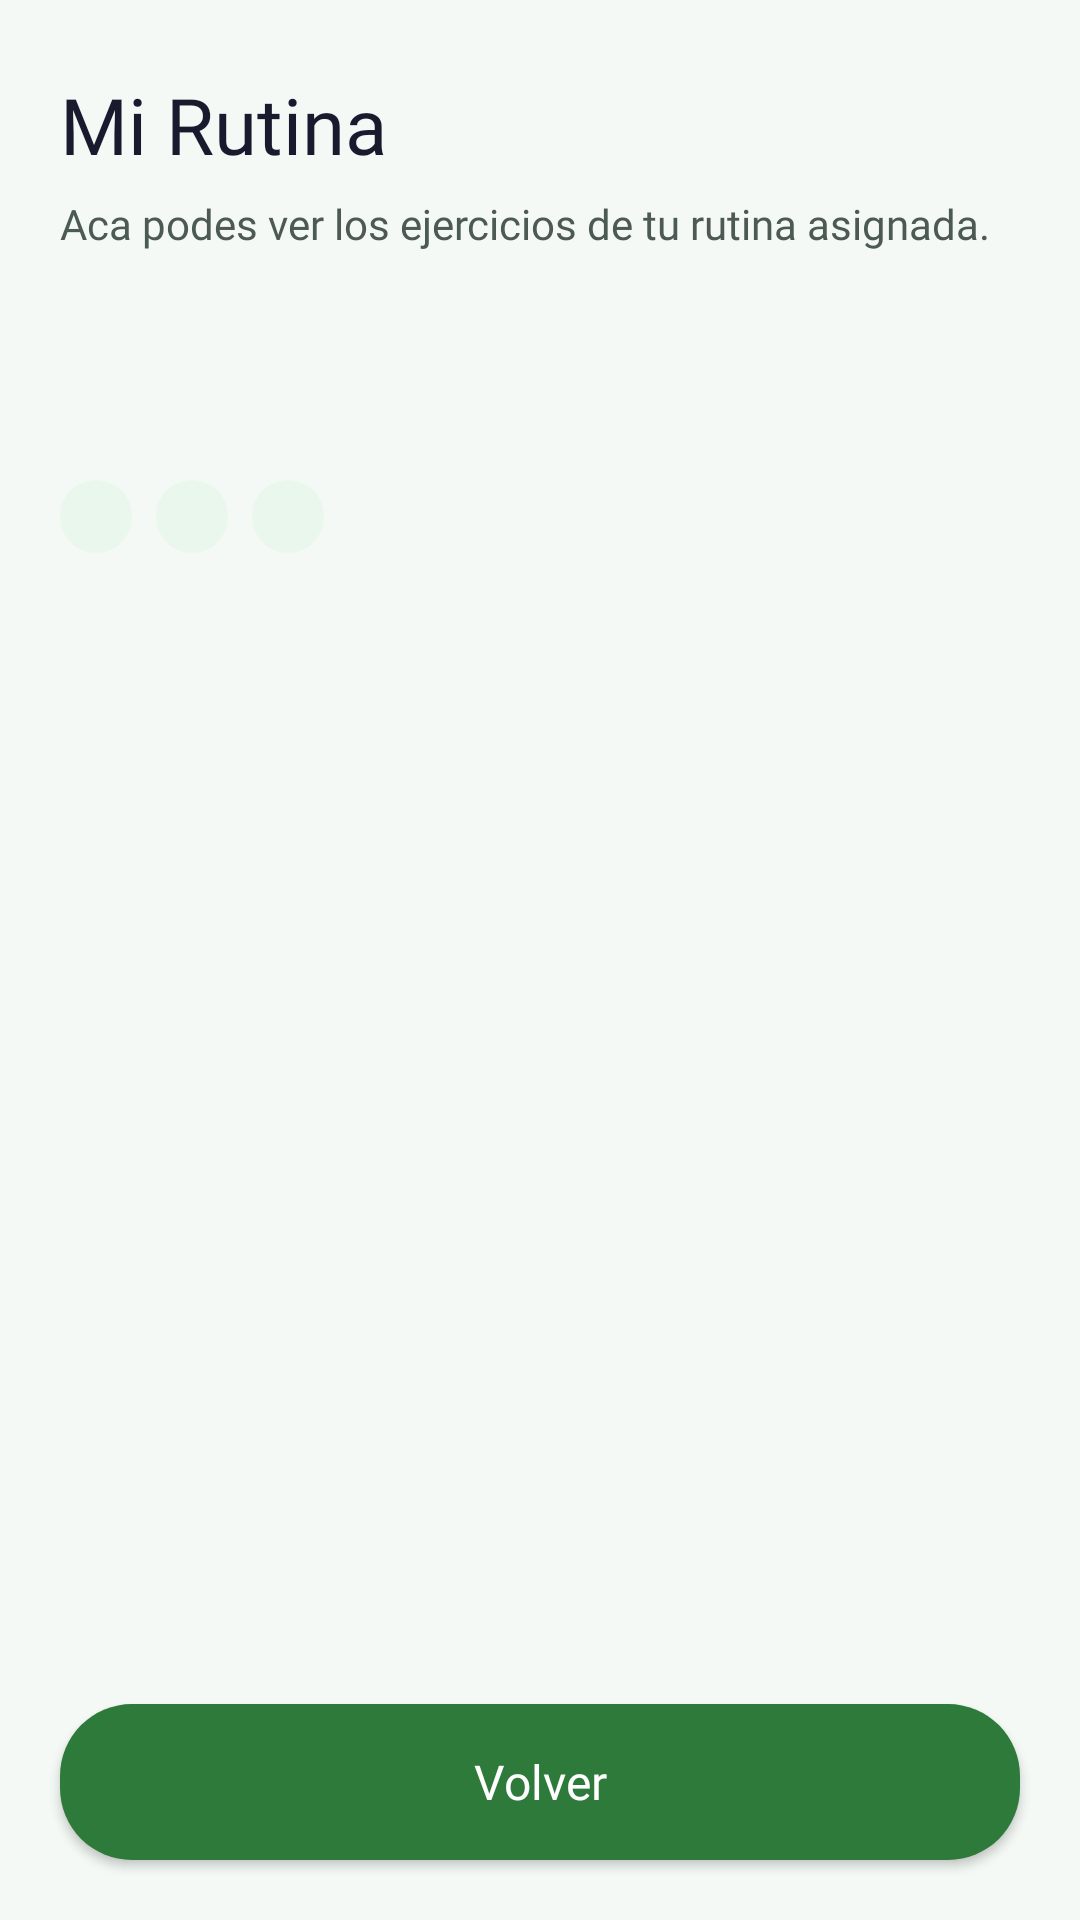

The Android layout XML behind this screen, and the referenced resources:
<!-- AndroidManifest.xml: application theme Theme.NutriAppMovil -->
<!-- res/layout/activity_mi_rutina.xml -->
<?xml version="1.0" encoding="utf-8"?>
<androidx.constraintlayout.widget.ConstraintLayout
    xmlns:android="http://schemas.android.com/apk/res/android"
    xmlns:app="http://schemas.android.com/apk/res-auto"
    xmlns:tools="http://schemas.android.com/tools"
    android:layout_width="match_parent"
    android:layout_height="match_parent"
    android:background="@color/background">

    <androidx.core.widget.NestedScrollView
        android:id="@+id/scrollContent"
        android:layout_width="0dp"
        android:layout_height="0dp"
        android:fillViewport="true"
        app:layout_constraintTop_toTopOf="parent"
        app:layout_constraintBottom_toTopOf="@id/btnVolver"
        app:layout_constraintStart_toStartOf="parent"
        app:layout_constraintEnd_toEndOf="parent">

        <androidx.constraintlayout.widget.ConstraintLayout
            android:layout_width="match_parent"
            android:layout_height="wrap_content"
            android:paddingHorizontal="20dp"
            android:paddingTop="24dp"
            android:paddingBottom="16dp">

            
            <TextView
                android:id="@+id/tvTitulo"
                android:layout_width="0dp"
                android:layout_height="wrap_content"
                android:text="Mi Rutina"
                android:fontFamily="@font/inter_bold"
                android:textColor="@color/text_heading"
                android:textSize="26sp"
                app:layout_constraintTop_toTopOf="parent"
                app:layout_constraintStart_toStartOf="parent"
                app:layout_constraintEnd_toEndOf="parent" />

            
            <TextView
                android:id="@+id/tvSubtitulo"
                android:layout_width="0dp"
                android:layout_height="wrap_content"
                android:layout_marginTop="6dp"
                android:text="Aca podes ver los ejercicios de tu rutina asignada."
                android:fontFamily="@font/inter_regular"
                android:textColor="@color/text_secondary"
                android:textSize="14sp"
                app:layout_constraintTop_toBottomOf="@id/tvTitulo"
                app:layout_constraintStart_toStartOf="parent"
                app:layout_constraintEnd_toEndOf="parent" />

            
            <androidx.constraintlayout.widget.ConstraintLayout
                android:id="@+id/bannerRevision"
                android:layout_width="0dp"
                android:layout_height="wrap_content"
                android:layout_marginTop="16dp"
                android:background="@drawable/bg_tag_chip"
                android:padding="16dp"
                android:visibility="gone"
                app:layout_constraintTop_toBottomOf="@id/tvSubtitulo"
                app:layout_constraintStart_toStartOf="parent"
                app:layout_constraintEnd_toEndOf="parent">

                <TextView
                    android:id="@+id/tvBannerRevision"
                    android:layout_width="0dp"
                    android:layout_height="wrap_content"
                    android:fontFamily="@font/inter_semibold"
                    android:textColor="@color/primary"
                    android:textSize="14sp"
                    app:layout_constraintTop_toTopOf="parent"
                    app:layout_constraintStart_toStartOf="parent"
                    app:layout_constraintEnd_toEndOf="parent"
                    tools:text="Tu rutina esta en revision" />
            </androidx.constraintlayout.widget.ConstraintLayout>

            
            <androidx.constraintlayout.widget.ConstraintLayout
                android:id="@+id/layoutInfoRutina"
                android:layout_width="0dp"
                android:layout_height="wrap_content"
                android:layout_marginTop="16dp"
                android:visibility="visible"
                app:layout_constraintTop_toBottomOf="@id/bannerRevision"
                app:layout_constraintStart_toStartOf="parent"
                app:layout_constraintEnd_toEndOf="parent">

                <TextView
                    android:id="@+id/tvNombreRutina"
                    android:layout_width="0dp"
                    android:layout_height="wrap_content"
                    android:fontFamily="@font/inter_bold"
                    android:textColor="@color/text_heading"
                    android:textSize="20sp"
                    app:layout_constraintTop_toTopOf="parent"
                    app:layout_constraintStart_toStartOf="parent"
                    app:layout_constraintEnd_toEndOf="parent"
                    tools:text="Fuerza inicial" />

                <TextView
                    android:id="@+id/tvDescripcionRutina"
                    android:layout_width="0dp"
                    android:layout_height="wrap_content"
                    android:layout_marginTop="4dp"
                    android:fontFamily="@font/inter_regular"
                    android:textColor="@color/text_body"
                    android:textSize="14sp"
                    app:layout_constraintTop_toBottomOf="@id/tvNombreRutina"
                    app:layout_constraintStart_toStartOf="parent"
                    app:layout_constraintEnd_toEndOf="parent"
                    tools:text="Rutina orientativa de fuerza para principiantes..." />

                <LinearLayout
                    android:id="@+id/layoutTags"
                    android:layout_width="0dp"
                    android:layout_height="wrap_content"
                    android:layout_marginTop="10dp"
                    android:orientation="horizontal"
                    app:layout_constraintTop_toBottomOf="@id/tvDescripcionRutina"
                    app:layout_constraintStart_toStartOf="parent"
                    app:layout_constraintEnd_toEndOf="parent">

                    <TextView
                        android:id="@+id/tagNivel"
                        android:layout_width="wrap_content"
                        android:layout_height="wrap_content"
                        android:layout_marginEnd="8dp"
                        android:background="@drawable/bg_tag_chip"
                        android:fontFamily="@font/inter_medium"
                        android:paddingHorizontal="12dp"
                        android:paddingVertical="4dp"
                        android:textColor="@color/primary"
                        android:textSize="12sp"
                        tools:text="Inicial" />

                    <TextView
                        android:id="@+id/tagObjetivo"
                        android:layout_width="wrap_content"
                        android:layout_height="wrap_content"
                        android:layout_marginEnd="8dp"
                        android:background="@drawable/bg_tag_chip"
                        android:fontFamily="@font/inter_medium"
                        android:paddingHorizontal="12dp"
                        android:paddingVertical="4dp"
                        android:textColor="@color/primary"
                        android:textSize="12sp"
                        tools:text="Aumentar masa" />

                    <TextView
                        android:id="@+id/tagDuracion"
                        android:layout_width="wrap_content"
                        android:layout_height="wrap_content"
                        android:background="@drawable/bg_tag_chip"
                        android:fontFamily="@font/inter_medium"
                        android:paddingHorizontal="12dp"
                        android:paddingVertical="4dp"
                        android:textColor="@color/primary"
                        android:textSize="12sp"
                        tools:text="4 semanas" />
                </LinearLayout>
            </androidx.constraintlayout.widget.ConstraintLayout>

            
            <androidx.constraintlayout.widget.ConstraintLayout
                android:id="@+id/layoutEmpty"
                android:layout_width="0dp"
                android:layout_height="wrap_content"
                android:layout_marginTop="40dp"
                android:visibility="gone"
                app:layout_constraintTop_toBottomOf="@id/tvSubtitulo"
                app:layout_constraintStart_toStartOf="parent"
                app:layout_constraintEnd_toEndOf="parent">

                <TextView
                    android:id="@+id/tvEmptyTitle"
                    android:layout_width="0dp"
                    android:layout_height="wrap_content"
                    android:fontFamily="@font/inter_semibold"
                    android:text="Todavia no tenes una rutina asignada"
                    android:textAlignment="center"
                    android:textColor="@color/text_heading"
                    android:textSize="18sp"
                    app:layout_constraintTop_toTopOf="parent"
                    app:layout_constraintStart_toStartOf="parent"
                    app:layout_constraintEnd_toEndOf="parent" />

                <TextView
                    android:id="@+id/tvEmptySubtitle"
                    android:layout_width="0dp"
                    android:layout_height="wrap_content"
                    android:layout_marginTop="8dp"
                    android:fontFamily="@font/inter_regular"
                    android:text="Cuando el equipo nutricional te asigne una rutina, la vas a ver aca."
                    android:textAlignment="center"
                    android:textColor="@color/text_secondary"
                    android:textSize="14sp"
                    app:layout_constraintTop_toBottomOf="@id/tvEmptyTitle"
                    app:layout_constraintStart_toStartOf="parent"
                    app:layout_constraintEnd_toEndOf="parent" />
            </androidx.constraintlayout.widget.ConstraintLayout>

            
            <androidx.recyclerview.widget.RecyclerView
                android:id="@+id/recyclerEjercicios"
                android:layout_width="0dp"
                android:layout_height="wrap_content"
                android:layout_marginTop="16dp"
                android:nestedScrollingEnabled="false"
                android:visibility="visible"
                app:layout_constraintTop_toBottomOf="@id/layoutInfoRutina"
                app:layout_constraintStart_toStartOf="parent"
                app:layout_constraintEnd_toEndOf="parent"
                tools:listitem="@layout/item_ejercicio" />

        </androidx.constraintlayout.widget.ConstraintLayout>
    </androidx.core.widget.NestedScrollView>

    
    <androidx.appcompat.widget.AppCompatButton
        android:id="@+id/btnVolver"
        android:layout_width="0dp"
        android:layout_height="52dp"
        android:layout_marginHorizontal="20dp"
        android:layout_marginBottom="20dp"
        android:background="@drawable/bg_button_primary"
        android:fontFamily="@font/inter_semibold"
        android:text="Volver"
        android:textAllCaps="false"
        android:textColor="@color/white"
        android:textSize="16sp"
        app:layout_constraintBottom_toBottomOf="parent"
        app:layout_constraintStart_toStartOf="parent"
        app:layout_constraintEnd_toEndOf="parent" />

</androidx.constraintlayout.widget.ConstraintLayout>
<!-- res/layout/item_ejercicio.xml (included above) -->
<?xml version="1.0" encoding="utf-8"?>
<androidx.constraintlayout.widget.ConstraintLayout
    xmlns:android="http://schemas.android.com/apk/res/android"
    xmlns:app="http://schemas.android.com/apk/res-auto"
    xmlns:tools="http://schemas.android.com/tools"
    android:layout_width="match_parent"
    android:layout_height="wrap_content"
    android:layout_marginBottom="12dp"
    android:background="@drawable/bg_card_exercise"
    android:padding="26dp"
    android:clickable="true"
    android:focusable="true"
    android:foreground="?attr/selectableItemBackground">

    <TextView
        android:id="@+id/tvNombreEjercicio"
        android:layout_width="0dp"
        android:layout_height="wrap_content"
        android:fontFamily="@font/inter_semibold"
        android:textColor="@color/text_heading"
        android:textSize="16sp"
        app:layout_constraintEnd_toStartOf="@id/ivCompletado"
        app:layout_constraintStart_toStartOf="parent"
        app:layout_constraintTop_toTopOf="parent"
        tools:text="Sentadillas con peso corporal" />

    <ImageView
        android:id="@+id/ivCompletado"
        android:layout_width="24dp"
        android:layout_height="24dp"
        android:contentDescription="Completado"
        android:src="@drawable/bg_completed"
        android:visibility="gone"
        app:layout_constraintEnd_toEndOf="parent"
        app:layout_constraintTop_toTopOf="parent"
        tools:visibility="visible" />

    <TextView
        android:id="@+id/tvDescripcionEjercicio"
        android:layout_width="0dp"
        android:layout_height="wrap_content"
        android:layout_marginTop="6dp"
        android:fontFamily="@font/inter_regular"
        android:textColor="@color/text_body"
        android:textSize="14sp"
        app:layout_constraintEnd_toEndOf="parent"
        app:layout_constraintStart_toStartOf="parent"
        app:layout_constraintTop_toBottomOf="@id/tvNombreEjercicio"
        tools:text="Mantener la espalda recta y bajar hasta que los muslos esten paralelos al suelo." />

    <LinearLayout
        android:id="@+id/layoutDetalleEjercicio"
        android:layout_width="0dp"
        android:layout_height="wrap_content"
        android:layout_marginTop="12dp"
        android:orientation="horizontal"
        app:layout_constraintEnd_toEndOf="parent"
        app:layout_constraintStart_toStartOf="parent"
        app:layout_constraintTop_toBottomOf="@id/tvDescripcionEjercicio">

        
        <TextView
            android:id="@+id/tvSeriesReps"
            android:layout_width="wrap_content"
            android:layout_height="wrap_content"
            android:layout_marginEnd="8dp"
            android:background="@drawable/bg_tag_chip"
            android:fontFamily="@font/inter_medium"
            android:paddingHorizontal="10dp"
            android:paddingVertical="4dp"
            android:textColor="@color/primary"
            android:textSize="12sp"
            tools:text="3 series x 12-15" />

        
        <TextView
            android:id="@+id/tvDuracion"
            android:layout_width="wrap_content"
            android:layout_height="wrap_content"
            android:background="@drawable/bg_tag_chip"
            android:fontFamily="@font/inter_medium"
            android:paddingHorizontal="10dp"
            android:paddingVertical="4dp"
            android:textColor="@color/primary"
            android:textSize="12sp"
            android:visibility="gone"
            tools:text="5 minutos"
            tools:visibility="visible" />

        
        <TextView
            android:id="@+id/tvTagCompletado"
            android:layout_width="wrap_content"
            android:layout_height="wrap_content"
            android:layout_marginStart="8dp"
            android:background="@drawable/bg_completed"
            android:fontFamily="@font/inter_medium"
            android:paddingHorizontal="10dp"
            android:paddingVertical="4dp"
            android:text="Completado"
            android:textColor="@color/success_text"
            android:textSize="12sp"
            android:visibility="gone"
            tools:visibility="visible" />
    </LinearLayout>

</androidx.constraintlayout.widget.ConstraintLayout>
<!-- resources referenced by this layout -->
<resources>
  <color name="background">#F4F9F5</color>
  <color name="primary">#2D7A3A</color>
  <color name="success_text">#047857</color>
  <color name="text_body">#333333</color>
  <color name="text_heading">#1A1A2E</color>
  <color name="text_secondary">#4D5A52</color>
  <color name="white">#FFFFFFFF</color>
  <!-- drawable bg_button_primary (drawable) -->
  <?xml version="1.0" encoding="utf-8"?>
  <selector xmlns:android="http://schemas.android.com/apk/res/android">
      <item android:state_pressed="true">
          <shape android:shape="rectangle">
              <solid android:color="@color/primary_mid" />
              <corners android:radius="24dp" />
          </shape>
      </item>
      <item>
          <shape android:shape="rectangle">
              <solid android:color="@color/primary" />
              <corners android:radius="24dp" />
          </shape>
      </item>
  </selector>
  <!-- drawable bg_card_exercise (drawable) -->
  <?xml version="1.0" encoding="utf-8"?>
  <shape xmlns:android="http://schemas.android.com/apk/res/android"
      android:shape="rectangle">
      <solid android:color="@color/surface" />
      <stroke
          android:width="1dp"
          android:color="@color/border_primary" />
      <corners android:radius="16dp" />
  </shape>
  <!-- drawable bg_completed (drawable) -->
  <?xml version="1.0" encoding="utf-8"?>
  <shape xmlns:android="http://schemas.android.com/apk/res/android"
      android:shape="rectangle">
      <solid android:color="@color/success_bg" />
      <stroke
          android:width="1dp"
          android:color="@color/success_border" />
      <corners android:radius="16dp" />
  </shape>
  <!-- drawable bg_tag_chip (drawable) -->
  <?xml version="1.0" encoding="utf-8"?>
  <shape xmlns:android="http://schemas.android.com/apk/res/android"
      android:shape="rectangle">
      <solid android:color="@color/primary_pale" />
      <corners android:radius="12dp" />
  </shape>
  <style name="Theme.NutriAppMovil" parent="Base.Theme.NutriAppMovil" />
  <color name="primary_mid">#3DA34D</color>
  <color name="surface">#FFFFFF</color>
  <color name="border_primary">#DCE7DF</color>
  <color name="success_bg">#ECFDF5</color>
  <color name="success_border">#A7F3D0</color>
  <color name="primary_pale">#EAF7EC</color>
  <style name="Base.Theme.NutriAppMovil" parent="Theme.Material3.DayNight.NoActionBar">
          <item name="colorPrimary">@color/primary</item>
          <item name="colorPrimaryVariant">@color/primary_mid</item>
          <item name="colorOnPrimary">@color/white</item>
          <item name="colorSecondary">@color/primary_light</item>
          <item name="colorSecondaryVariant">@color/primary_mid</item>
          <item name="colorOnSecondary">@color/white</item>
          <item name="android:statusBarColor">@color/dark_navy</item>
          <item name="android:windowBackground">@color/background</item>
      </style>
  <color name="primary_light">#55C966</color>
  <color name="dark_navy">#1A1A2E</color>
</resources>
